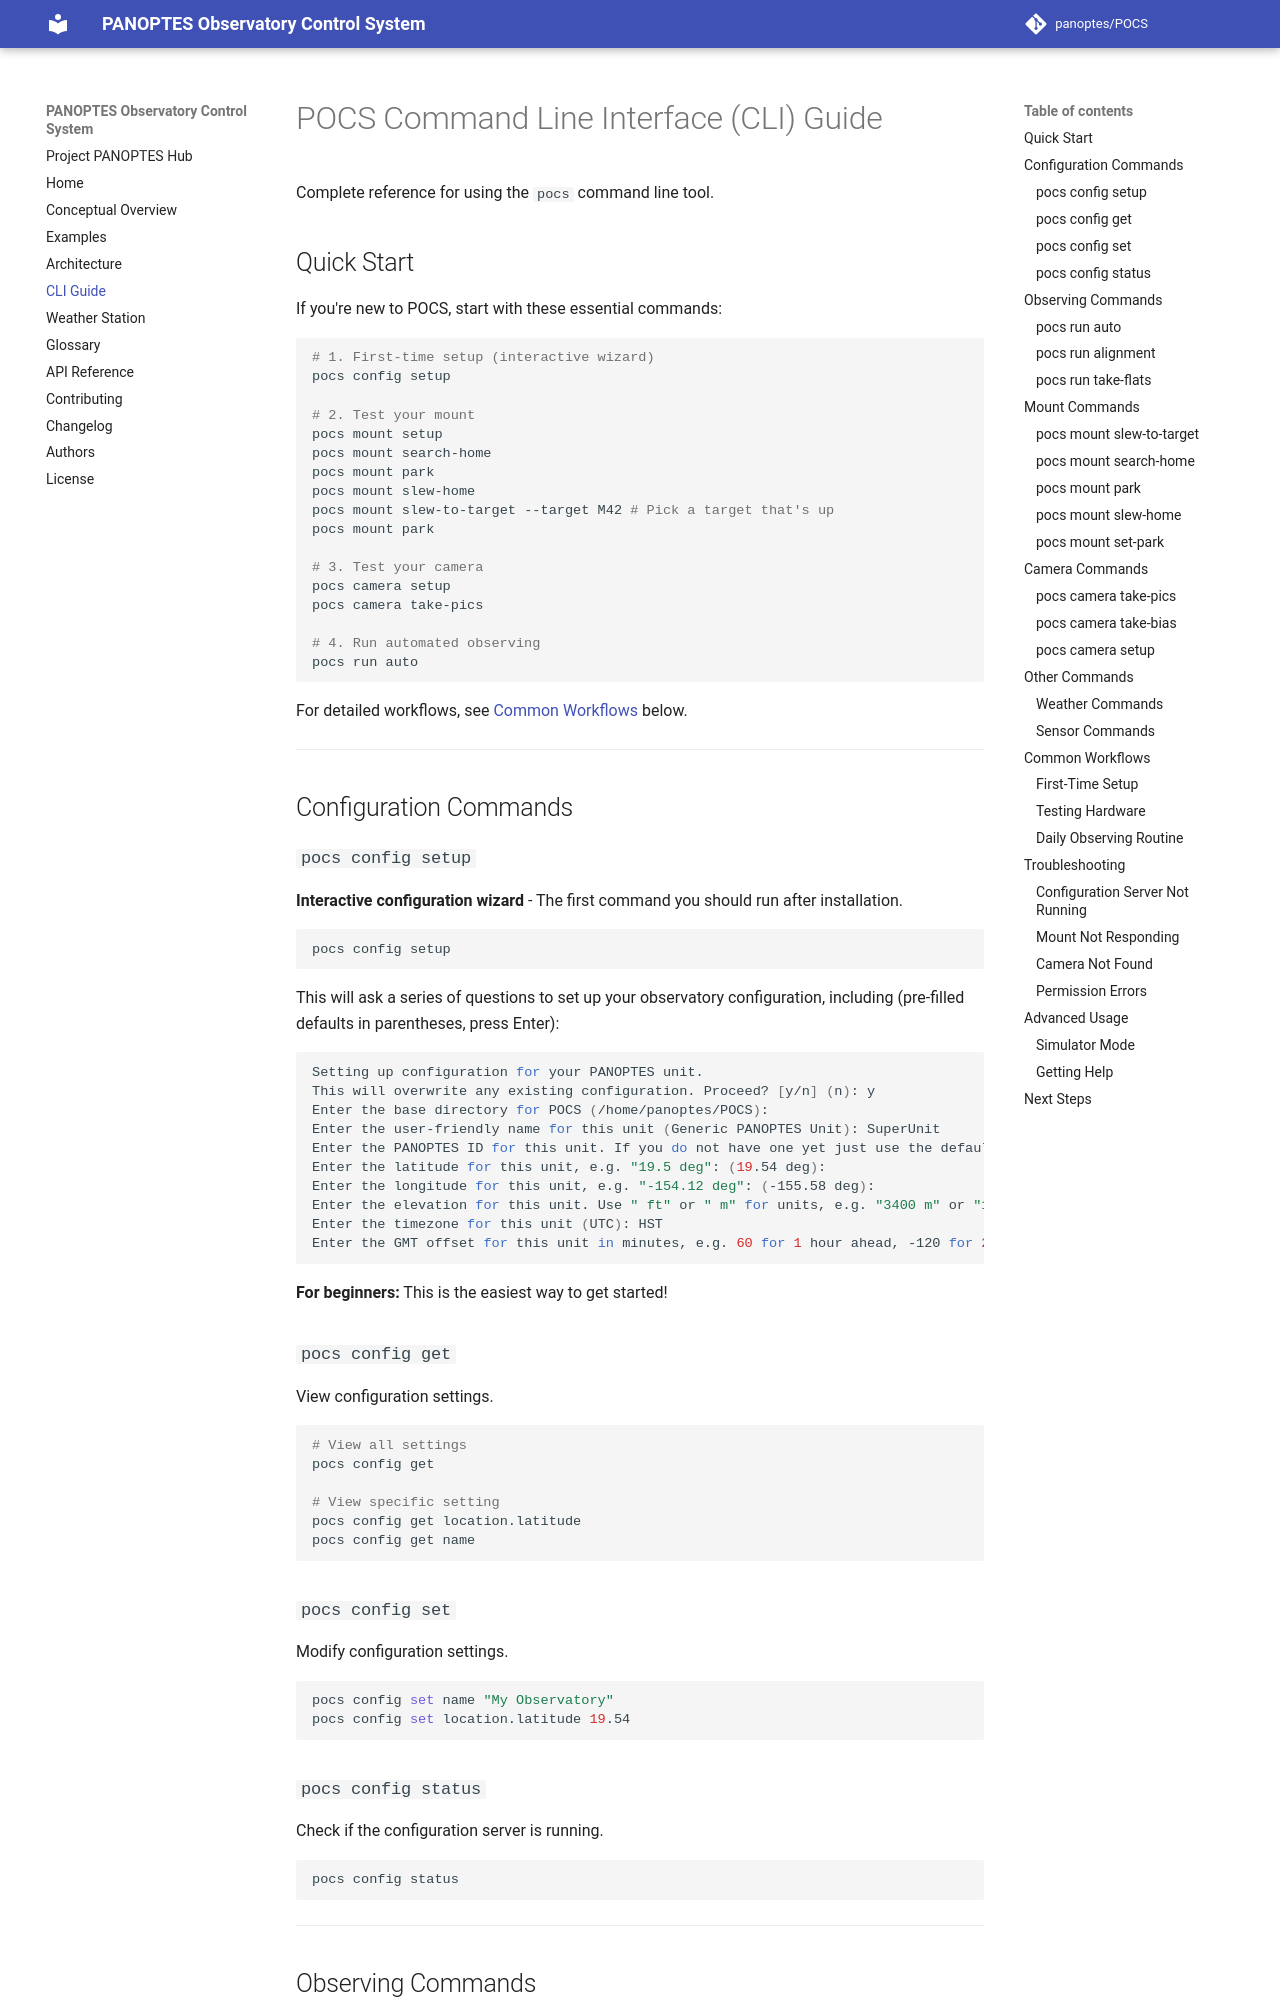

repository: panoptes/POCS · page: cli-guide/index.html · generator: mkdocs

# POCS Command Line Interface (CLI) Guide

Complete reference for using the `pocs` command line tool.

## Quick Start

If you're new to POCS, start with these essential commands:

```bash
# 1. First-time setup (interactive wizard)
pocs config setup

# 2. Test your mount
pocs mount setup
pocs mount search-home
pocs mount park
pocs mount slew-home
pocs mount slew-to-target --target M42 # Pick a target that's up
pocs mount park

# 3. Test your camera
pocs camera setup
pocs camera take-pics

# 4. Run automated observing
pocs run auto
```

For detailed workflows, see [Common Workflows](#common-workflows) below.

---

## Configuration Commands

### `pocs config setup`

**Interactive configuration wizard** - The first command you should run after installation.

```bash
pocs config setup
```

This will ask a series of questions to set up your observatory configuration, including (pre-filled defaults in parentheses, press Enter):

```bash
Setting up configuration for your PANOPTES unit.
This will overwrite any existing configuration. Proceed? [y/n] (n): y
Enter the base directory for POCS (/home/panoptes/POCS): 
Enter the user-friendly name for this unit (Generic PANOPTES Unit): SuperUnit
Enter the PANOPTES ID for this unit. If you do not have one yet just use the default: (PAN000): 
Enter the latitude for this unit, e.g. "19.5 deg": (19.54 deg): 
Enter the longitude for this unit, e.g. "-154.12 deg": (-155.58 deg): 
Enter the elevation for this unit. Use " ft" or " m" for units, e.g. "3400 m" or "12000 ft": (3400.0 m): 
Enter the timezone for this unit (UTC): HST
Enter the GMT offset for this unit in minutes, e.g. 60 for 1 hour ahead, -120 for 2 hours behind: (-600): 
```

**For beginners:** This is the easiest way to get started!

### `pocs config get`

View configuration settings.

```bash
# View all settings
pocs config get

# View specific setting
pocs config get location.latitude
pocs config get name
```

### `pocs config set`

Modify configuration settings.

```bash
pocs config set name "My Observatory"
pocs config set location.latitude 19.54
```

### `pocs config status`

Check if the configuration server is running.

```bash
pocs config status
```

---

## Observing Commands
